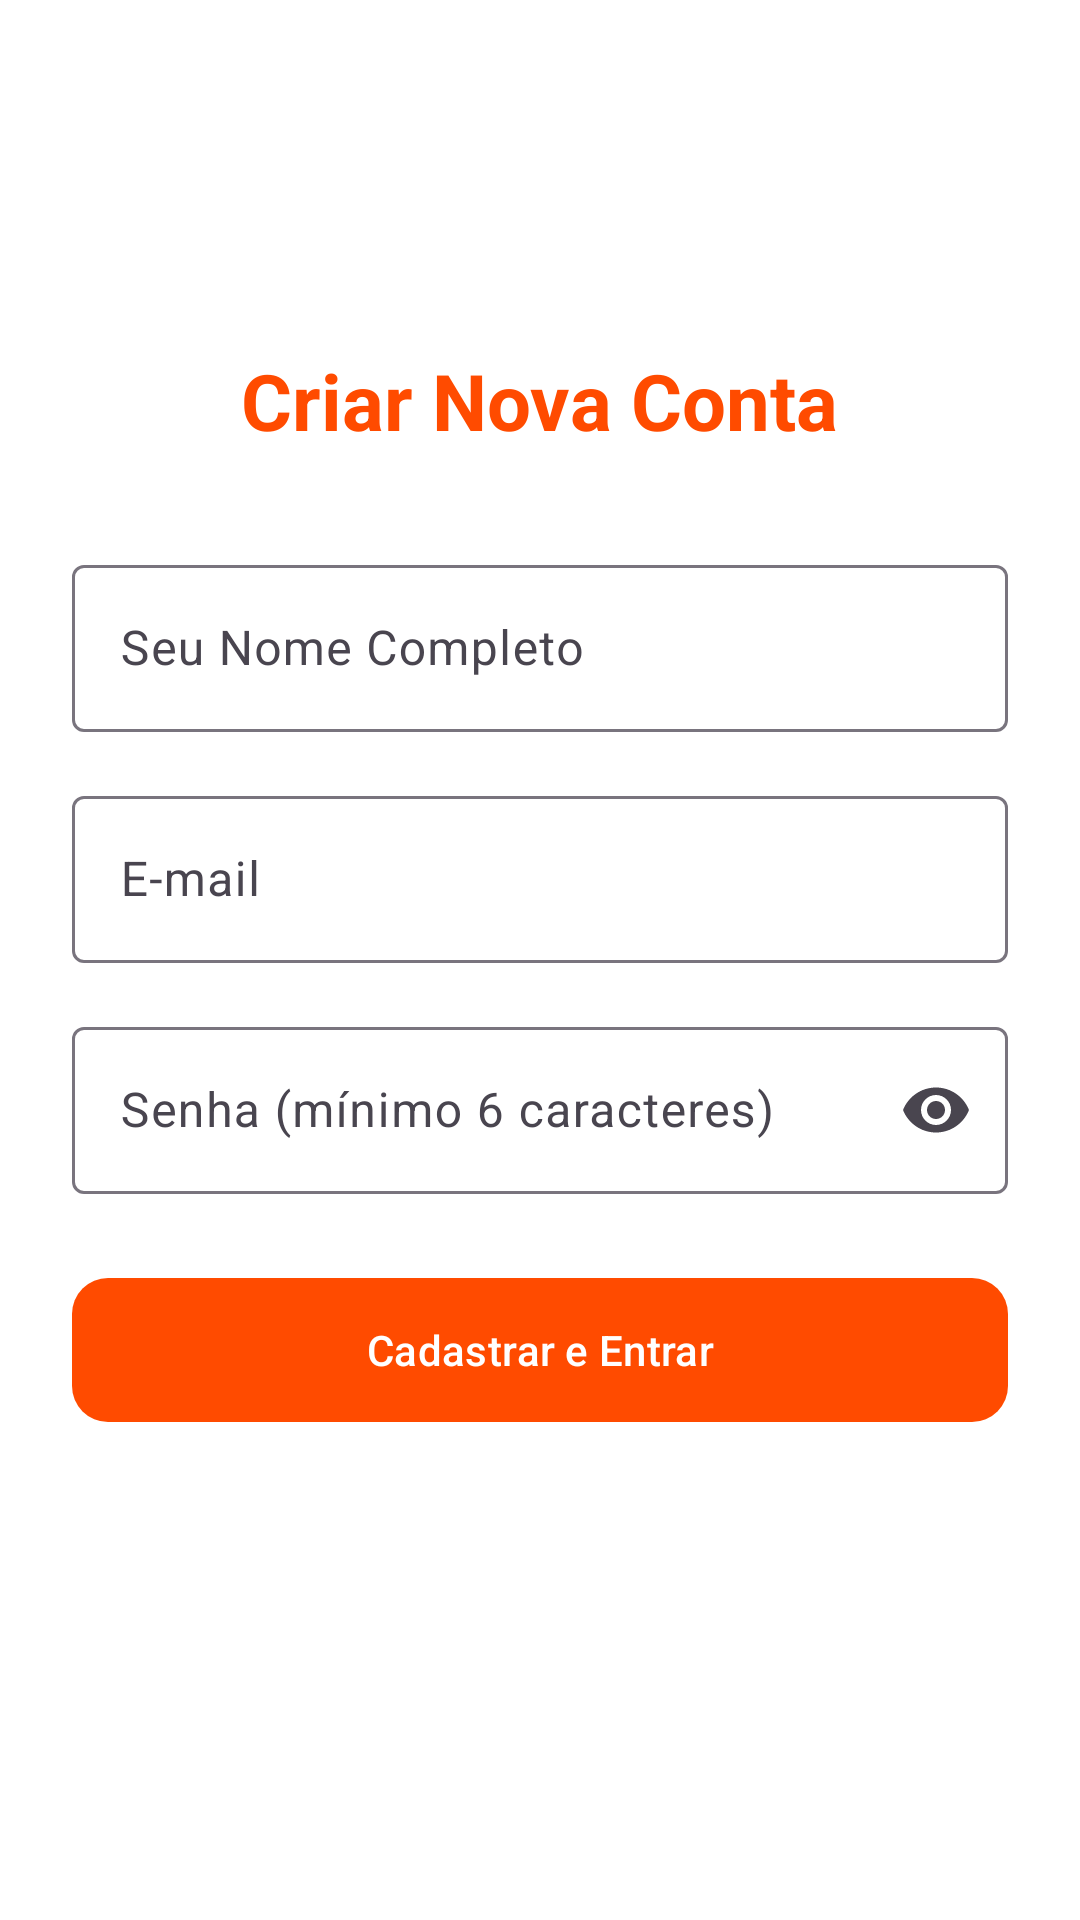

This screen was rendered from an Android layout file. Write that file and the resources it references.
<!-- AndroidManifest.xml: application theme Theme.MatchList -->
<!-- res/layout/activity_cadastro_usuario.xml -->
<?xml version="1.0" encoding="utf-8"?>
<LinearLayout xmlns:android="http://schemas.android.com/apk/res/android"
    xmlns:app="http://schemas.android.com/apk/res-auto"
    android:layout_width="match_parent"
    android:layout_height="match_parent"
    android:orientation="vertical"
    android:padding="24dp"
    android:gravity="center">

    <TextView
        android:layout_width="wrap_content"
        android:layout_height="wrap_content"
        android:text="Criar Nova Conta"
        android:textSize="26sp"
        android:textStyle="bold"
        android:textColor="@color/md_primary"
        android:layout_marginBottom="32dp" />

    <com.google.android.material.textfield.TextInputLayout
        style="@style/Widget.Material3.TextInputLayout.OutlinedBox"
        android:layout_width="match_parent"
        android:layout_height="wrap_content"
        android:hint="Seu Nome Completo"
        android:layout_marginBottom="16dp">

        <com.google.android.material.textfield.TextInputEditText
            android:id="@+id/editNomeCadastro"
            android:layout_width="match_parent"
            android:layout_height="wrap_content"
            android:textColor="?android:attr/textColorPrimary"
            android:inputType="textPersonName" />
    </com.google.android.material.textfield.TextInputLayout>

    <com.google.android.material.textfield.TextInputLayout
        style="@style/Widget.Material3.TextInputLayout.OutlinedBox"
        android:layout_width="match_parent"
        android:layout_height="wrap_content"
        android:hint="E-mail"
        android:layout_marginBottom="16dp">

        <com.google.android.material.textfield.TextInputEditText
            android:id="@+id/editEmailCadastro"
            android:layout_width="match_parent"
            android:layout_height="wrap_content"
            android:textColor="?android:attr/textColorPrimary"
            android:inputType="textEmailAddress" />
    </com.google.android.material.textfield.TextInputLayout>

    <com.google.android.material.textfield.TextInputLayout
        style="@style/Widget.Material3.TextInputLayout.OutlinedBox"
        android:layout_width="match_parent"
        android:layout_height="wrap_content"
        android:hint="Senha (mínimo 6 caracteres)"
        app:endIconMode="password_toggle"
        android:layout_marginBottom="24dp">

        <com.google.android.material.textfield.TextInputEditText
            android:id="@+id/editSenhaCadastro"
            android:layout_width="match_parent"
            android:layout_height="wrap_content"
            android:textColor="?android:attr/textColorPrimary"
            android:inputType="textPassword" />
    </com.google.android.material.textfield.TextInputLayout>

    <com.google.android.material.button.MaterialButton
        android:id="@+id/btnFinalizarCadastro"
        android:layout_width="match_parent"
        android:layout_height="56dp"
        android:text="Cadastrar e Entrar"
        app:backgroundTint="@color/md_primary"
        app:cornerRadius="12dp" />

    <TextView
        android:id="@+id/txtResultadoCadastro"
        android:layout_width="wrap_content"
        android:layout_height="wrap_content"
        android:layout_marginTop="24dp"
        android:textColor="@color/md_text_secondary"
        android:text=""
        android:textSize="16sp" />
</LinearLayout>
<!-- resources referenced by this layout -->
<resources>
  <color name="md_primary">#FF4B00</color>
  <color name="md_text_secondary">#757575</color>
  <style name="Theme.MatchList" parent="Theme.Material3.DayNight.NoActionBar">
          <item name="colorPrimary">@color/md_primary</item>
          <item name="colorOnPrimary">@color/md_surface</item>
          <item name="colorSecondary">@color/md_primary_dark</item>
          <item name="android:colorBackground">@color/md_background</item>
      </style>
  <color name="md_surface">#FFFFFF</color>
  <color name="md_primary_dark">#CC3C00</color>
  <color name="md_background">#FFFFFF</color>
</resources>
